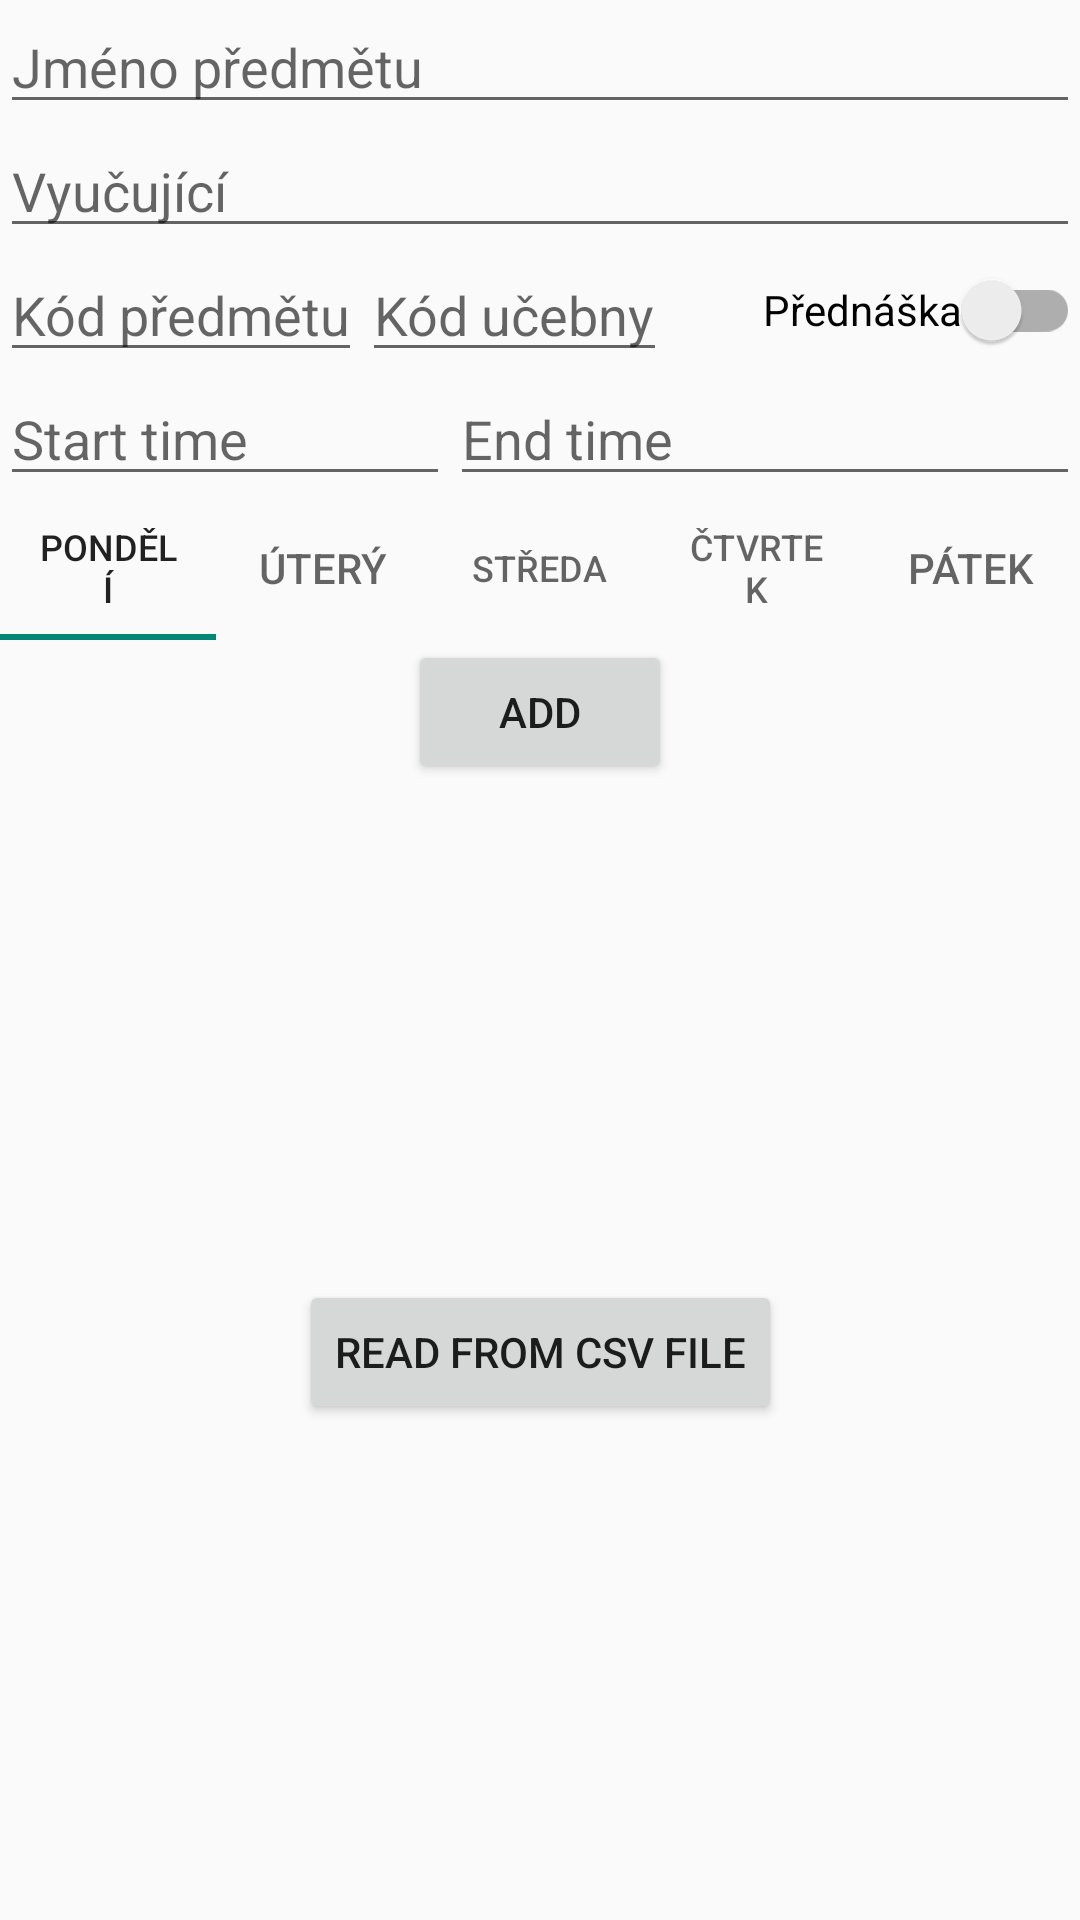

Produce the Android XML layout that renders to this screen, including the resource entries it uses.
<!-- AndroidManifest.xml: application theme Theme.MFFUK -->
<!-- res/layout/activity_add_lecture.xml -->
<?xml version="1.0" encoding="utf-8"?>
<androidx.constraintlayout.widget.ConstraintLayout xmlns:android="http://schemas.android.com/apk/res/android"
    xmlns:app="http://schemas.android.com/apk/res-auto"
    xmlns:tools="http://schemas.android.com/tools"
    android:layout_width="match_parent"
    android:layout_height="match_parent"
    tools:context=".add_lecture">

    <EditText
        android:id="@+id/etSubject"
        android:layout_width="0dp"
        android:layout_height="wrap_content"
        android:hint="Jméno předmětu"
        app:layout_constraintEnd_toEndOf="parent"
        app:layout_constraintStart_toStartOf="parent"
        app:layout_constraintTop_toTopOf="parent" />

    <EditText
        android:id="@+id/etLecturer"
        android:layout_width="0dp"
        android:layout_height="wrap_content"
        android:hint="Vyučující"
        app:layout_constraintEnd_toEndOf="parent"
        app:layout_constraintStart_toStartOf="parent"
        app:layout_constraintTop_toBottomOf="@+id/etSubject" />

    <EditText
        android:id="@+id/etRoom"
        android:layout_width="wrap_content"
        android:layout_height="wrap_content"
        android:hint="Kód učebny"
        app:layout_constraintStart_toEndOf="@+id/etCode"
        app:layout_constraintTop_toBottomOf="@+id/etLecturer" />

    <EditText
        android:id="@+id/etCode"
        android:layout_width="wrap_content"
        android:layout_height="wrap_content"
        android:hint="Kód předmětu"
        app:layout_constraintStart_toStartOf="parent"
        app:layout_constraintTop_toBottomOf="@+id/etLecturer" />

    <Button
        android:id="@+id/btnAdd"
        android:layout_width="wrap_content"
        android:layout_height="wrap_content"
        android:text="Add"
        app:layout_constraintEnd_toEndOf="parent"
        app:layout_constraintStart_toStartOf="parent"
        app:layout_constraintTop_toBottomOf="@+id/tlWeekday" />

    <Button
        android:id="@+id/btnCsv"
        android:layout_width="wrap_content"
        android:layout_height="wrap_content"
        android:text="Read from csv file"
        app:layout_constraintBottom_toBottomOf="parent"
        app:layout_constraintEnd_toEndOf="parent"
        app:layout_constraintStart_toStartOf="parent"
        app:layout_constraintTop_toBottomOf="@+id/btnAdd" />

    <EditText
        android:id="@+id/ettStart"
        android:layout_width="0dp"
        android:layout_height="wrap_content"
        android:hint="Start time"
        android:inputType="time"
        app:layout_constraintEnd_toStartOf="@+id/ettEnd"
        app:layout_constraintStart_toStartOf="parent"
        app:layout_constraintTop_toBottomOf="@+id/etCode" />

    <EditText
        android:id="@+id/ettEnd"
        android:layout_width="wrap_content"
        android:layout_height="wrap_content"
        android:ems="10"
        android:hint="End time"
        android:inputType="time"
        app:layout_constraintEnd_toEndOf="parent"
        app:layout_constraintTop_toBottomOf="@+id/etCode" />

    <androidx.appcompat.widget.SwitchCompat
        android:id="@+id/sLection"
        android:layout_width="wrap_content"
        android:layout_height="0dp"
        android:text="Přednáška"
        app:layout_constraintBottom_toTopOf="@+id/ettEnd"
        app:layout_constraintEnd_toEndOf="parent"
        app:layout_constraintTop_toBottomOf="@+id/etLecturer" />

    <com.google.android.material.tabs.TabLayout
        android:id="@+id/tlWeekday"
        android:layout_width="match_parent"
        android:layout_height="wrap_content"
        app:layout_constraintTop_toBottomOf="@+id/ettEnd"
        tools:layout_editor_absoluteX="154dp">

        <com.google.android.material.tabs.TabItem
            android:id="@+id/DayMonday"
            android:singleLine="true"
            android:layout_width="wrap_content"
            android:layout_height="wrap_content"
            android:text="Pondělí" />

        <com.google.android.material.tabs.TabItem
            android:singleLine="true"
            android:id="@+id/DayTuesday"
            android:layout_width="wrap_content"
            android:layout_height="wrap_content"
            android:text="Úterý" />

        <com.google.android.material.tabs.TabItem
            android:singleLine="true"
            android:id="@+id/DayWednesday"
            android:layout_width="wrap_content"
            android:layout_height="wrap_content"
            android:text="Středa" />

        <com.google.android.material.tabs.TabItem
            android:singleLine="true"
            android:id="@+id/DayThursday"
            android:layout_width="wrap_content"
            android:layout_height="wrap_content"
            android:text="Čtvrtek" />

        <com.google.android.material.tabs.TabItem
            android:singleLine="true"
            android:id="@+id/DayFriday"
            android:layout_width="wrap_content"
            android:layout_height="wrap_content"
            android:text="Pátek" />
    </com.google.android.material.tabs.TabLayout>


</androidx.constraintlayout.widget.ConstraintLayout>
<!-- resources referenced by this layout -->
<resources>
  <style name="Theme.MFFUK" parent="Theme.AppCompat.Light.NoActionBar">
          
          <item name="colorPrimary">@color/purple_500</item>
          <item name="colorPrimaryVariant">@color/purple_700</item>
          <item name="colorOnPrimary">@color/white</item>
          
          <item name="colorSecondary">@color/teal_200</item>
          <item name="colorSecondaryVariant">@color/teal_700</item>
          <item name="colorOnSecondary">@color/black</item>
          
          <item name="android:statusBarColor" tools:targetApi="l">?attr/colorPrimaryVariant</item>
          
      </style>
  <color name="purple_500">#FF6200EE</color>
  <color name="purple_700">#FF3700B3</color>
  <color name="white">#FFFFFFFF</color>
  <color name="teal_200">#FF03DAC5</color>
  <color name="teal_700">#FF018786</color>
  <color name="black">#FF000000</color>
</resources>
